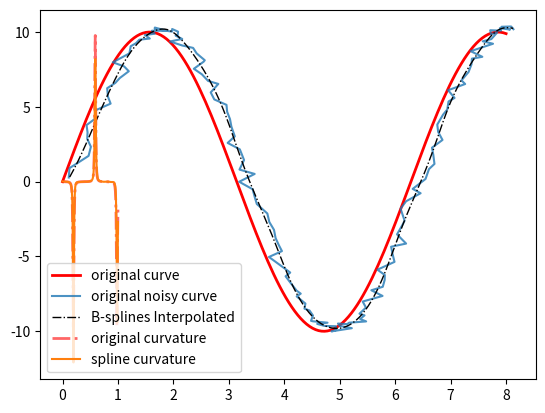

This chart was generated by the following Python code:
import numpy as np
import matplotlib.pyplot as plt
from scipy.linalg import block_diag

"""
    References:
    a00 Penalized Spline Regression and its Applications
"""

'''
 We construct new basis functions
'''


def bspline_basis(t, knots):
    '''
    From : Elements of statistical learning
    https://stats.stackexchange.com/questions/233232/the-definition-of-natural-cubic-splines-for-regression
    Only compute a single row [1, x, ...]
    :param t:
    :param knots:
    :return:
    '''

    # [1., t, 0 * t ** 2, 0 * t ** 3 + ((t - kn) if (t - kn) >= 0 else 0.) ** 3 for kn in knots]
    N0 = 1.
    N1 = t
    N2 = N3 = 0  # t**2 and t**3

    kfinal0 = knots[-1]  # k[K]
    kfinal1 = knots[-2]  # k[K-1]

    dk = lambda t, ki: (max(0.0, (t - ki)) ** 3 - max(0.0, (t - kfinal0)) ** 3) / (kfinal0 - ki)
    dK_1 = lambda t, ki: (max(0.0, (t - kfinal1)) ** 3 - max(0.0, (t - kfinal0)) ** 3) / (kfinal0 - kfinal1)

    N4_1_K_2 = lambda t, ki: dk(t, ki) - dK_1(t, ki)
    basis = lambda t, ki: [1., t] + [N4_1_K_2(t, ki) for ki in knots[:-2]]  # + basis_final(t, ki)  # k runs from 1:K-2

    return np.array(basis(t, knots))


def bspline_first_derivative(t, knots):
    '''
    From : Elements of statistical learning
    https://stats.stackexchange.com/questions/233232/the-definition-of-natural-cubic-splines-for-regression
    Only compute a single row [1, x, ...]
    :param t:
    :param knots:
    :return:
    '''

    # [1., t, 0 * t ** 2, 0 * t ** 3 + ((t - kn) if (t - kn) >= 0 else 0.) ** 3 for kn in knots]
    N0 = 0.
    N1 = 1
    N2 = N3 = 0  # t**2 and t**3

    kfinal0 = knots[-1]  # k[K]
    kfinal1 = knots[-2]  # k[K-1]

    dk = lambda t, ki: (3 * max(0.0, (t - ki)) ** 2 - 3 * max(0.0, (t - kfinal0)) ** 2) / (kfinal0 - ki)
    dK_1 = lambda t, ki: (3 * max(0.0, (t - kfinal1)) ** 2 - 3 * max(0.0, (t - kfinal0)) ** 2) / (kfinal0 - kfinal1)

    N4_1_K_2 = lambda t, ki: dk(t, ki) - dK_1(t, ki)

    basis = lambda t, ki: [0., 1.] + [N4_1_K_2(t, ki) for ki in knots[:-2]]  # + basis_final(t, ki)  # k runs from 1:K-2

    return np.array(basis(t, knots))


def bspline_second_derivative(t, knots):
    '''
    From : Elements of statistical learning
    https://stats.stackexchange.com/questions/233232/the-definition-of-natural-cubic-splines-for-regression
    Only compute a single row [1, x, ...]
    :param t:
    :param knots:
    :return:
    '''

    # [1., t, 0 * t ** 2, 0 * t ** 3 + ((t - kn) if (t - kn) >= 0 else 0.) ** 3 for kn in knots]
    N0 = 0.
    N1 = 0
    N2 = N3 = 0  # t**2 and t**3

    kfinal0 = knots[-1]  # k[K]
    kfinal1 = knots[-2]  # k[K-1]
    kfinal2 = knots[-3]  # k[K-1]

    dk = lambda t, ki: (6 * max(0.0, (t - ki)) - 6 * max(0.0, (t - kfinal0))) / (kfinal0 - ki)
    dK_1 = lambda t, ki: (6 * max(0.0, (t - kfinal1)) - 6 * max(0.0, (t - kfinal0))) / (kfinal0 - kfinal1)

    N4_1_K_2 = lambda t, ki: dk(t, ki) - dK_1(t, ki)

    basis = lambda t, ki: [0., 0.] + [N4_1_K_2(t, ki) for ki in knots[:-2]]  # + basis_final(t, ki)  # k runs from 1:K-2

    return np.array(basis(t, knots))


def demmler_reinsch_ortho(B, D, alpha):
    '''
    https://statisticaloddsandends.wordpress.com/tag/smoothing-splines/
    :param B:
    :param D:
    :param alpha:
    :return:
    '''

    Dc = D.T @ D
    R = np.linalg.cholesky(B.T @ B + 0 * 1e-8 * Dc)
    Rinv = np.linalg.inv(R)

    U, S, Vt = np.linalg.svd(Rinv.T @ Dc @ Rinv)

    A = B @ Rinv @ U
    projection_mat = Rinv @ U @ np.linalg.inv((A.T @ A + alpha ** 2 * S)) @ A.T

    return projection_mat  # projection_mat


def ls_qr(B, D, alpha):
    Ba = np.vstack((B, alpha * D))

    mb, nb = B.shape
    m, n = D.shape
    dz = np.zeros((m, 1))

    Q, R = np.linalg.qr(Ba)

    Q1 = Q[:mb, :]
    Rinv = np.linalg.inv(R)

    projection_mat = Rinv @ Q1.T

    return projection_mat


def curvature(rdot, rddot):
    # rdot = np.vstack((rdot, np.zeros((1, rdot.shape[1]))))
    # rddot = np.vstack((rddot, np.zeros((1, rddot.shape[1]))))

    curvature = []
    for k in range(rddot.shape[1]):
        cv = np.cross(rdot[:, k].flatten(), rddot[:, k].flatten()) / np.linalg.norm(rdot[:, k]) ** 3
        curvature.append(cv)

    return np.array(curvature)


def my_cls_solve(A, b, C, alpha):
    """

    :param A: Parameter matrix 1, t, t**2 etc
    :param b: Data vector
    :param C: Constraint mat
    :param d: is usually zero if we forumlate Cx = 0
    :return:
    """
    m, n = A.shape  # Ax = b, Cx = d Boyd pp 349 Intro to applied linear algebra
    p, n = C.shape
    Q, R = np.linalg.qr(np.vstack([A, alpha * C]))

    Q1 = Q[:m, :]
    Q2 = Q[m:m + p + 1, :]

    # Second QR factorization for Q2
    Qtil, Rtil = np.linalg.qr(Q2.T)

    ##
    '''

    Rtilde * w  = 2 Qtilde * Q1.transpose * b = 2 Rtilde_inv_transpose - 2*Rtilde_inv_transpose * d    
    Rtilde * w = b2
    '''
    b = b.reshape(-1, 1)
    b2 = 2 * Qtil.T @ (Q1.T @ b)
    w = np.linalg.pinv(Rtil) @ b2

    # Substitute we and solve another equation
    xhat = np.linalg.pinv(R) @ (Q1.T @ b - Q2.T @ w / 2)

    return xhat


if __name__ == "__main__":
    ## Generate some data
    noise_std = 0.1
    nx = 150

    k = 8
    c = 10

    tvec = np.linspace(0, 1, nx)  # t in [0, 1] in all interpolation scheme.

    x = k * tvec
    y = c * np.sin(x)

    xnoisy = x + (np.random.randn(nx) * noise_std * 1 + noise_std * 2) * 1
    ynoisy = y + (np.random.randn(nx) * noise_std * 1 + noise_std * 2) * 1

    ## Normalize data

    smean = np.mean(ynoisy)
    sstd = np.std(ynoisy)

    ## Prepare arc-length parametrization
    dx = np.diff(x)
    dy = np.diff(y)

    s0 = np.hypot(dx, dy).cumsum()
    s0 = np.hstack((0, s0))

    ## Construct y-spline representation

    num_of_knots = int(nx * 0.8)  # max(int(nx * 0.3), 20)
    knots = np.linspace(0, 1, num_of_knots)  # x is the interpolating coordinates

    bspline_primitive = lambda t, knots: [1., t, t ** 2, t ** 3] + \
                                         [((t - kn) ** 3 if (t - kn) > 0 else 0.) for kn in knots]

    bspline_dot = lambda t, knots: [0., 1, 2 * t, 3 * t ** 2] + \
                                   [(3 * (t - kn) ** 2 if (t - kn) > 0 else 0.) for kn in knots]

    bspline_ddot = lambda t, knots: [0., 0, 2, 6 * t] + \
                                    [(6 * (t - kn) if (t - kn) > 0 else 0.) for kn in knots]

    # bspline_primitive = lambda t, knots: [1., t, t ** 2, t ** 3]

    '''
        We need to reduce dimension of original data considering the computational time
        nc_size = curve fitting size. 
        nstride = 2, 3, .. jumping

    '''
    xdata = xnoisy
    ydata = ynoisy  # (ynoisy - smean) / sstd

    ## Construct B matrix
    B = np.array([bspline_primitive(ti, knots) for ti in tvec])
    # B = np.array([bspline_basis(ti, knots) for ti in tvec])

    ## Smoothing parameter
    smu = noise_std ** 4

    ## Differentiating matrix
    mb, nb = B.shape

    # FOR SECOND DERIVATIVEs second order D
    Dc = np.array([bspline_ddot(ti, knots) for ti in tvec])
    Dc = np.eye(B.shape[1])  # ----------- > We need to set identity or add
    ## Now we can regress
    ## Without Weighting

    W = np.eye(nb) / 1 ** 2

    # Instead of PINV we can use Demmler-Reisch
    # ProjectionMat = np.linalg.pinv((B.T @ B) + (smu ** 2) * Dc.T @ Dc) @ B.T
    ProjectionMat = ls_qr(B, Dc, smu)  ## --> Using this because the matrix is not PSD.

    # ProjectionMat = demmler_reinsch_ortho(B, Dc, smu)

    ## Regress Bot x and y
    alpha_ridge_x = ProjectionMat @ xdata
    alpha_ridge_y = ProjectionMat @ ydata

    # alpha_ridge_x = my_cls_solve(B, xdata, Dc, smu)
    # alpha_ridge_y = my_cls_solve(B, ydata, Dc, smu)

    ## now use this information
    nnew = 2 * nx
    tnew = np.linspace(0, 1, nnew)  # np.linspace(0, 1, 20)

    xnew = x[0] + (x[-1] - x[0]) * tnew

    xinterp = []
    yinterp = []

    xdot = []
    ydot = []

    xddot = []
    yddot = []

    for ti in tnew:
        # btemp = bspline_primitive(ti, knots)

        btemp = bspline_primitive(ti, knots)
        bdot = bspline_dot(ti, knots)
        bddot = bspline_ddot(ti, knots)

        xi = btemp @ alpha_ridge_x
        yi = btemp @ alpha_ridge_y

        xid = bdot @ alpha_ridge_x
        yid = bdot @ alpha_ridge_y

        xidd = bddot @ alpha_ridge_x
        yidd = bddot @ alpha_ridge_y

        # yi = (yi * sstd + smean)  # unwrap
        xinterp.append(xi)
        yinterp.append(yi)

        xdot.append(xid)
        ydot.append(yid)

        xddot.append(xidd)
        yddot.append(yidd)

        ## Compute Curvature

    xinterp = np.array(xinterp)
    yinterp = np.array(yinterp)

    ydot = np.array(ydot)
    yddot = np.array(yddot)

    # plt.plot(x, y, 'r', alpha=1., lw=2, label='original curve')
    # plt.plot(x, ynoisy, alpha=0.8, label='original noisy curve')
    # plt.plot(xnew, yinterp, 'k-.', lw=1, label='B-splines Interpolated')
    # plt.plot(xnew, yinterp, 'go', alpha=0.3, label='B-splines Interpolated')
    # plt.legend()
    # plt.show()

    plt.plot(x, y, 'r', alpha=1., lw=2, label='original curve')
    plt.plot(xnoisy, ynoisy, alpha=0.8, label='original noisy curve')
    plt.plot(xinterp, yinterp, 'k-.', lw=1, label='B-splines Interpolated')
    # plt.plot(xinterp, yinterp, 'go', alpha=0.3, label='B-splines Interpolated')
    plt.legend()
    plt.show()

    ## dt COMPUTE ORIGINAL CURVATURE
    dt0 = tvec[2] - tvec[1]

    # dxdt = dx / dt0
    # dydt = dy / dt0
    # 
    # ddxdt = np.diff(dx) / dt0
    # ddydt = np.diff(dy) / dt0

    dxdt = np.zeros_like(x) + k
    ddxdt = np.zeros_like(x)

    dydt = c * k * np.cos(x)
    ddydt = -c * k ** 2 * np.sin(x)

    r0dot = np.vstack((dxdt, dydt))
    r0ddot = np.vstack((ddxdt, ddydt))

    ## Curvature
    curv0 = curvature(r0dot, r0ddot)

    ## COMPUTE SPLINE CURVATURE
    dts = tnew[2] - tnew[1]
    rsdot = np.vstack((xdot, ydot))
    rsddot = np.vstack((xddot, yddot))

    curvsp = curvature(rsdot, rsddot)

    plt.plot(tvec, curv0, 'r-.', alpha=0.6, lw=2, label='original curvature')
    plt.plot(tnew, curvsp, label='spline curvature')
    plt.legend()
    plt.show()

    # dydt = dydt - dydt[0]
    # plt.plot(tvec[:-1], dydt, label='original ydot')
    # plt.plot(tnew, ydot, label='spline ydot')
    # plt.legend()
    # plt.show()

    a = 1
